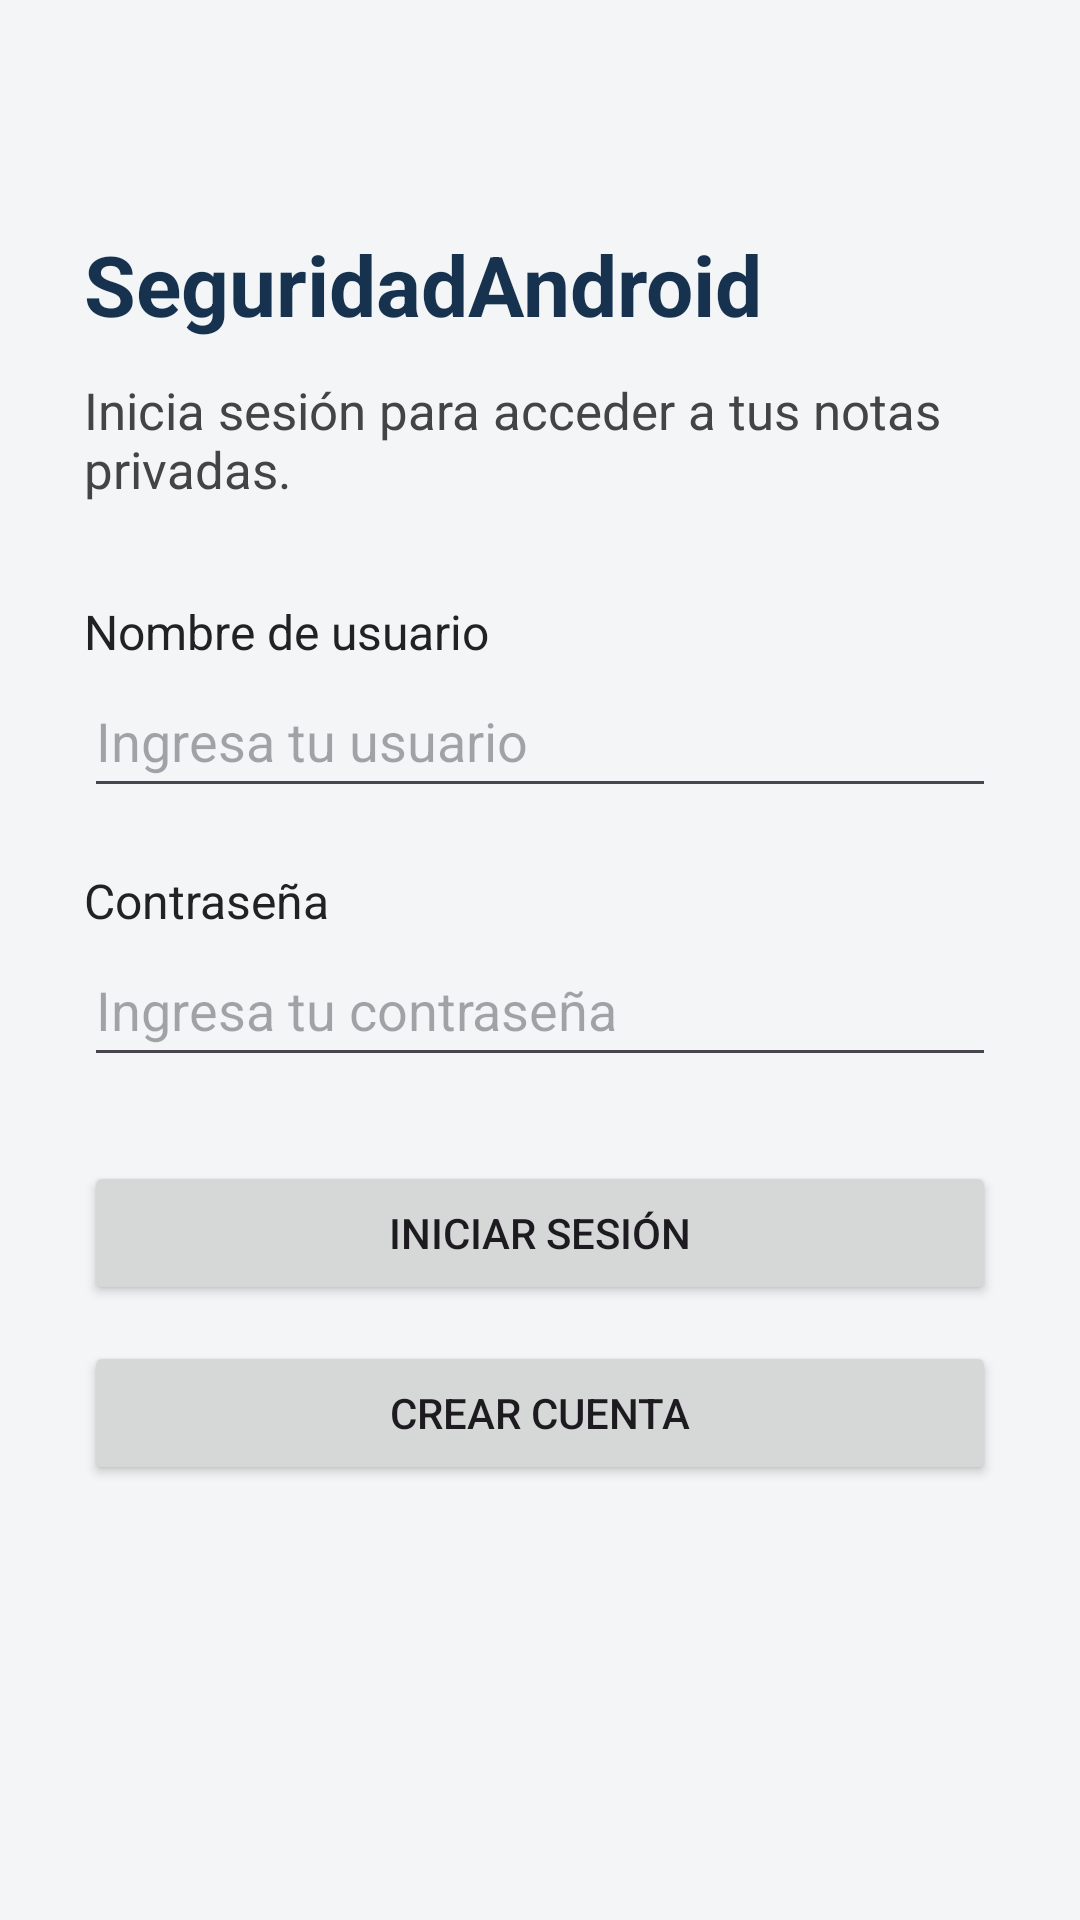

This screen was rendered from an Android layout file. Write that file and the resources it references.
<!-- AndroidManifest.xml: application theme Theme.SeguridadAndroid -->
<!-- res/layout/activity_main.xml -->
<?xml version="1.0" encoding="utf-8"?>
<ScrollView xmlns:android="http://schemas.android.com/apk/res/android"
    android:id="@+id/main"
    android:layout_width="match_parent"
    android:layout_height="match_parent"
    android:background="#F3F5F7"
    android:fillViewport="true">

    <LinearLayout
        android:layout_width="match_parent"
        android:layout_height="wrap_content"
        android:orientation="vertical"
        android:padding="28dp">

        <TextView
            android:layout_width="match_parent"
            android:layout_height="wrap_content"
            android:layout_marginTop="48dp"
            android:text="SeguridadAndroid"
            android:textColor="#16324F"
            android:textSize="28sp"
            android:textStyle="bold" />

        <TextView
            android:layout_width="match_parent"
            android:layout_height="wrap_content"
            android:layout_marginTop="12dp"
            android:layout_marginBottom="32dp"
            android:text="Inicia sesión para acceder a tus notas privadas."
            android:textColor="#444444"
            android:textSize="17sp" />

        <TextView
            android:layout_width="match_parent"
            android:layout_height="wrap_content"
            android:labelFor="@id/edtUsuario"
            android:text="Nombre de usuario"
            android:textColor="#222222"
            android:textSize="16sp" />

        <EditText
            android:id="@+id/edtUsuario"
            android:layout_width="match_parent"
            android:layout_height="wrap_content"
            android:minHeight="48dp"
            android:hint="Ingresa tu usuario"
            android:inputType="textNoSuggestions"
            android:maxLength="40"
            android:maxLines="1"
            android:autofillHints="username" />

        <TextView
            android:layout_width="match_parent"
            android:layout_height="wrap_content"
            android:layout_marginTop="20dp"
            android:labelFor="@id/edtClave"
            android:text="Contraseña"
            android:textColor="#222222"
            android:textSize="16sp" />

        <EditText
            android:id="@+id/edtClave"
            android:layout_width="match_parent"
            android:layout_height="wrap_content"
            android:minHeight="48dp"
            android:hint="Ingresa tu contraseña"
            android:inputType="textPassword"
            android:maxLines="1"
            android:autofillHints="password" />

        <Button
            android:id="@+id/btnIngresar"
            android:layout_width="match_parent"
            android:layout_height="wrap_content"
            android:layout_marginTop="28dp"
            android:minHeight="48dp"
            android:text="Iniciar sesión" />

        <Button
            android:id="@+id/btnCrearCuenta"
            android:layout_width="match_parent"
            android:layout_height="wrap_content"
            android:layout_marginTop="12dp"
            android:minHeight="48dp"
            android:text="Crear cuenta" />

        <TextView
            android:id="@+id/tvMensaje"
            android:layout_width="match_parent"
            android:layout_height="wrap_content"
            android:layout_marginTop="20dp"
            android:accessibilityLiveRegion="polite"
            android:textColor="#9C2525"
            android:textSize="16sp" />

    </LinearLayout>

</ScrollView>
<!-- resources referenced by this layout -->
<resources>
  <style name="Theme.SeguridadAndroid" parent="Base.Theme.SeguridadAndroid" />
  <style name="Base.Theme.SeguridadAndroid" parent="Theme.Material3.DayNight.NoActionBar">
          
          
      </style>
</resources>
